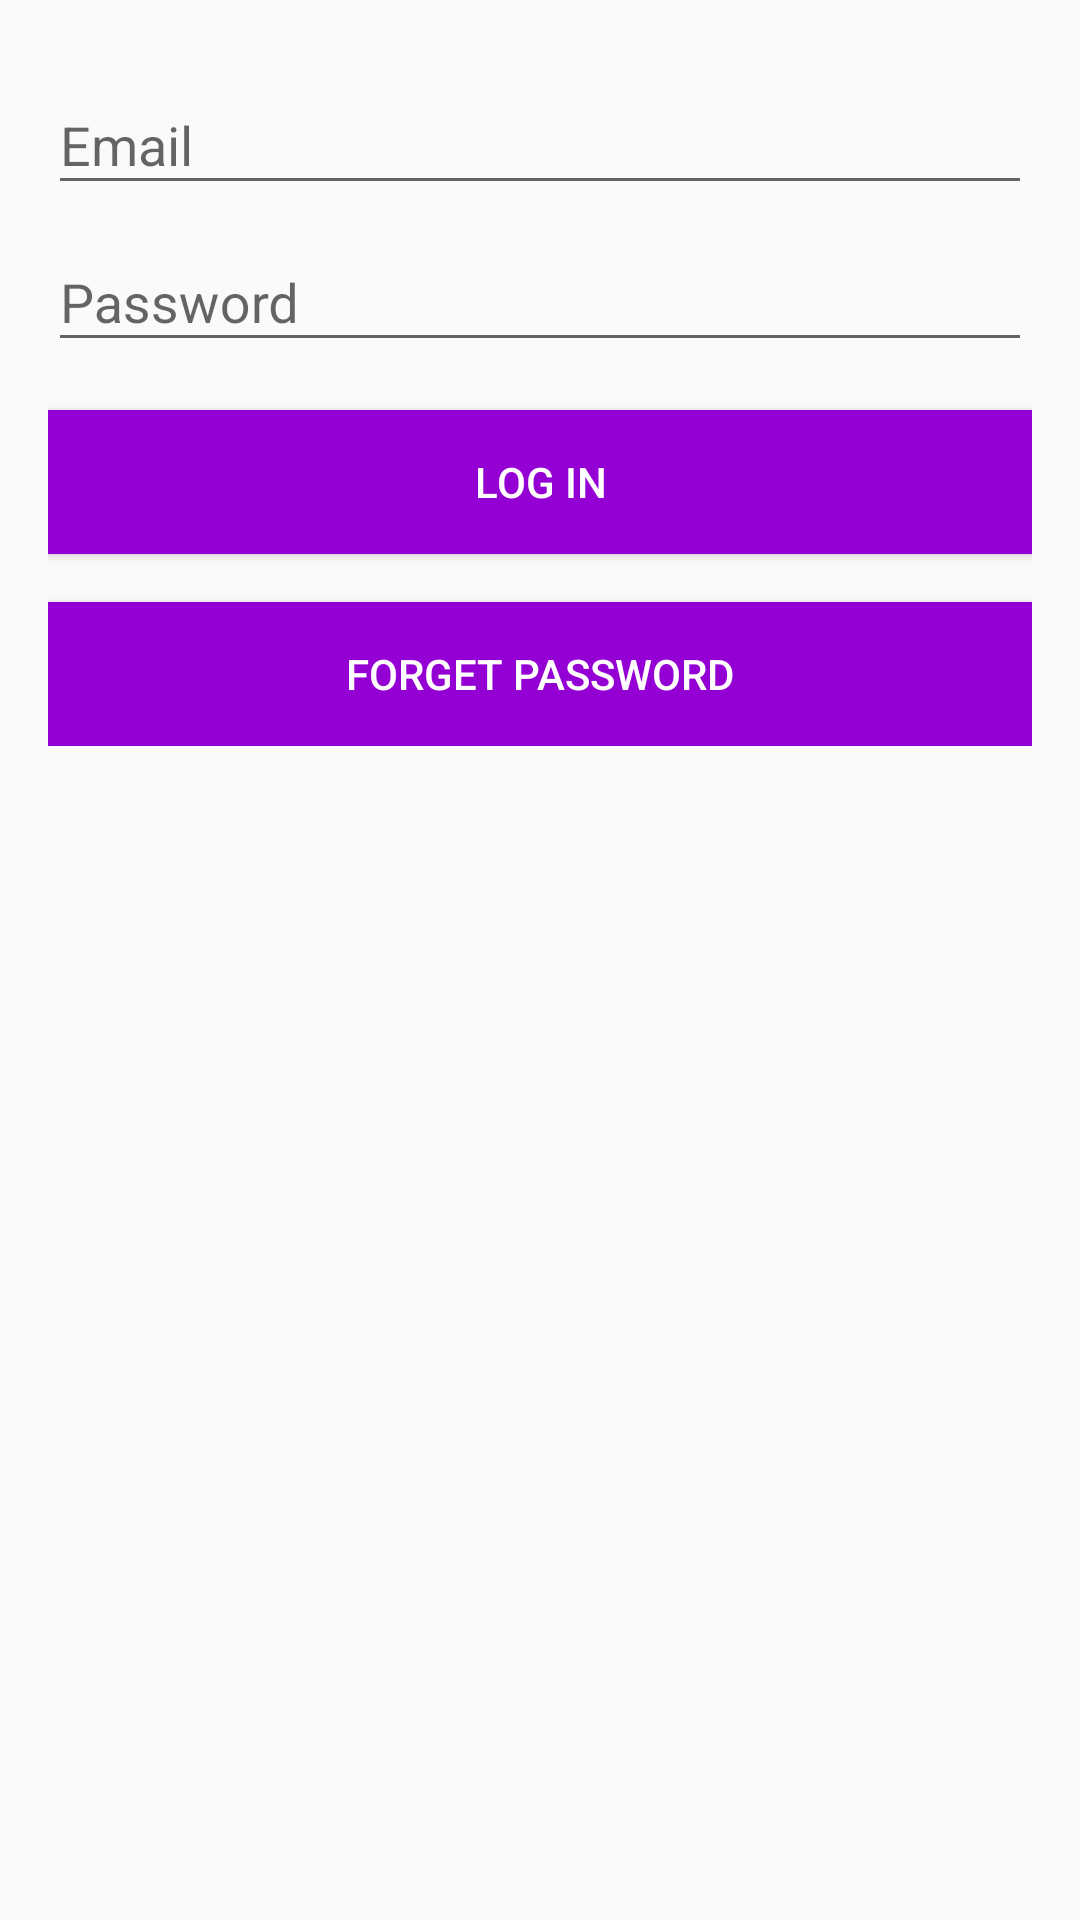

Layout XML and referenced resources for this Android screen:
<!-- AndroidManifest.xml: application theme AppTheme -->
<!-- res/layout/activity_login.xml -->
<android.support.design.widget.CoordinatorLayout
    android:id="@+id/coordinatorLayout"
    xmlns:android="http://schemas.android.com/apk/res/android"
    xmlns:app="http://schemas.android.com/apk/res-auto"
    xmlns:tools="http://schemas.android.com/tools"
    android:layout_width="match_parent"
    android:layout_height="match_parent"
    tools:context=".MainActivity">


<LinearLayout
    android:layout_width="match_parent"
    android:layout_height="match_parent"
    android:gravity="center_horizontal"
    android:orientation="vertical"
    android:padding="16dp"
    tools:context="trackurspot.com.trackurspot.LoginActivity">

    <ScrollView
        android:id="@+id/login_form"
        android:layout_width="match_parent"
        android:layout_height="match_parent">

        <LinearLayout
            android:id="@+id/email_login_form"
            android:layout_width="match_parent"
            android:layout_height="wrap_content"
            android:orientation="vertical">

            <android.support.design.widget.TextInputLayout
                android:layout_width="match_parent"
                android:layout_height="wrap_content">

                <AutoCompleteTextView
                    android:id="@+id/email"
                    android:layout_width="match_parent"
                    android:layout_height="wrap_content"
                    android:hint="@string/prompt_email"
                    android:inputType="textEmailAddress"
                    android:maxLines="1"
                    android:singleLine="true" />

            </android.support.design.widget.TextInputLayout>

            <android.support.design.widget.TextInputLayout
                android:layout_width="match_parent"
                android:layout_height="wrap_content">

                <EditText
                    android:id="@+id/password"
                    android:layout_width="match_parent"
                    android:layout_height="wrap_content"
                    android:hint="@string/prompt_password"
                    android:imeActionId="@+id/login"
                    android:imeActionLabel="@string/action_sign_in_short"
                    android:imeOptions="actionUnspecified"
                    android:inputType="textPassword"
                    android:maxLines="1"
                    android:singleLine="true" />

            </android.support.design.widget.TextInputLayout>



            <Button
                android:id="@+id/email_sign_in_button"
                style="@style/Your.Button"
                android:layout_width="match_parent"
                android:layout_height="wrap_content"
                android:layout_marginTop="16dp"
                android:text="@string/action_sign_in"
                />

            <Button
                android:id="@+id/change_pass_btn"
                android:layout_width="match_parent"
                android:layout_height="wrap_content"
                android:onClick="change_pass_click"
                android:layout_marginTop="16dp"
                android:text="Forget Password"
                style="@style/Your.Button"
                />



        </LinearLayout>
    </ScrollView>
</LinearLayout>
</android.support.design.widget.CoordinatorLayout>
<!-- resources referenced by this layout -->
<resources>
  <string name="action_sign_in">Log in</string>
  <string name="action_sign_in_short">Sign in</string>
  <string name="prompt_email">Email</string>
  <string name="prompt_password">Password</string>
  <style name="Your.Button" parent="android:style/Widget.Material.Button">
          <item name="android:background">#9400d3</item>
          <item name="android:textColor">@android:color/white</item>
      </style>
  <style name="AppTheme" parent="Theme.AppCompat.Light.NoActionBar">
          
          <item name="colorPrimary">@color/colorPrimary</item>
          <item name="colorPrimaryDark">@color/colorPrimaryDark</item>
          <item name="colorAccent">@color/colorAccent</item>
      </style>
  <color name="colorPrimary">#3F51B5</color>
  <color name="colorPrimaryDark">#303F9F</color>
  <color name="colorAccent">#FF4081</color>
</resources>
